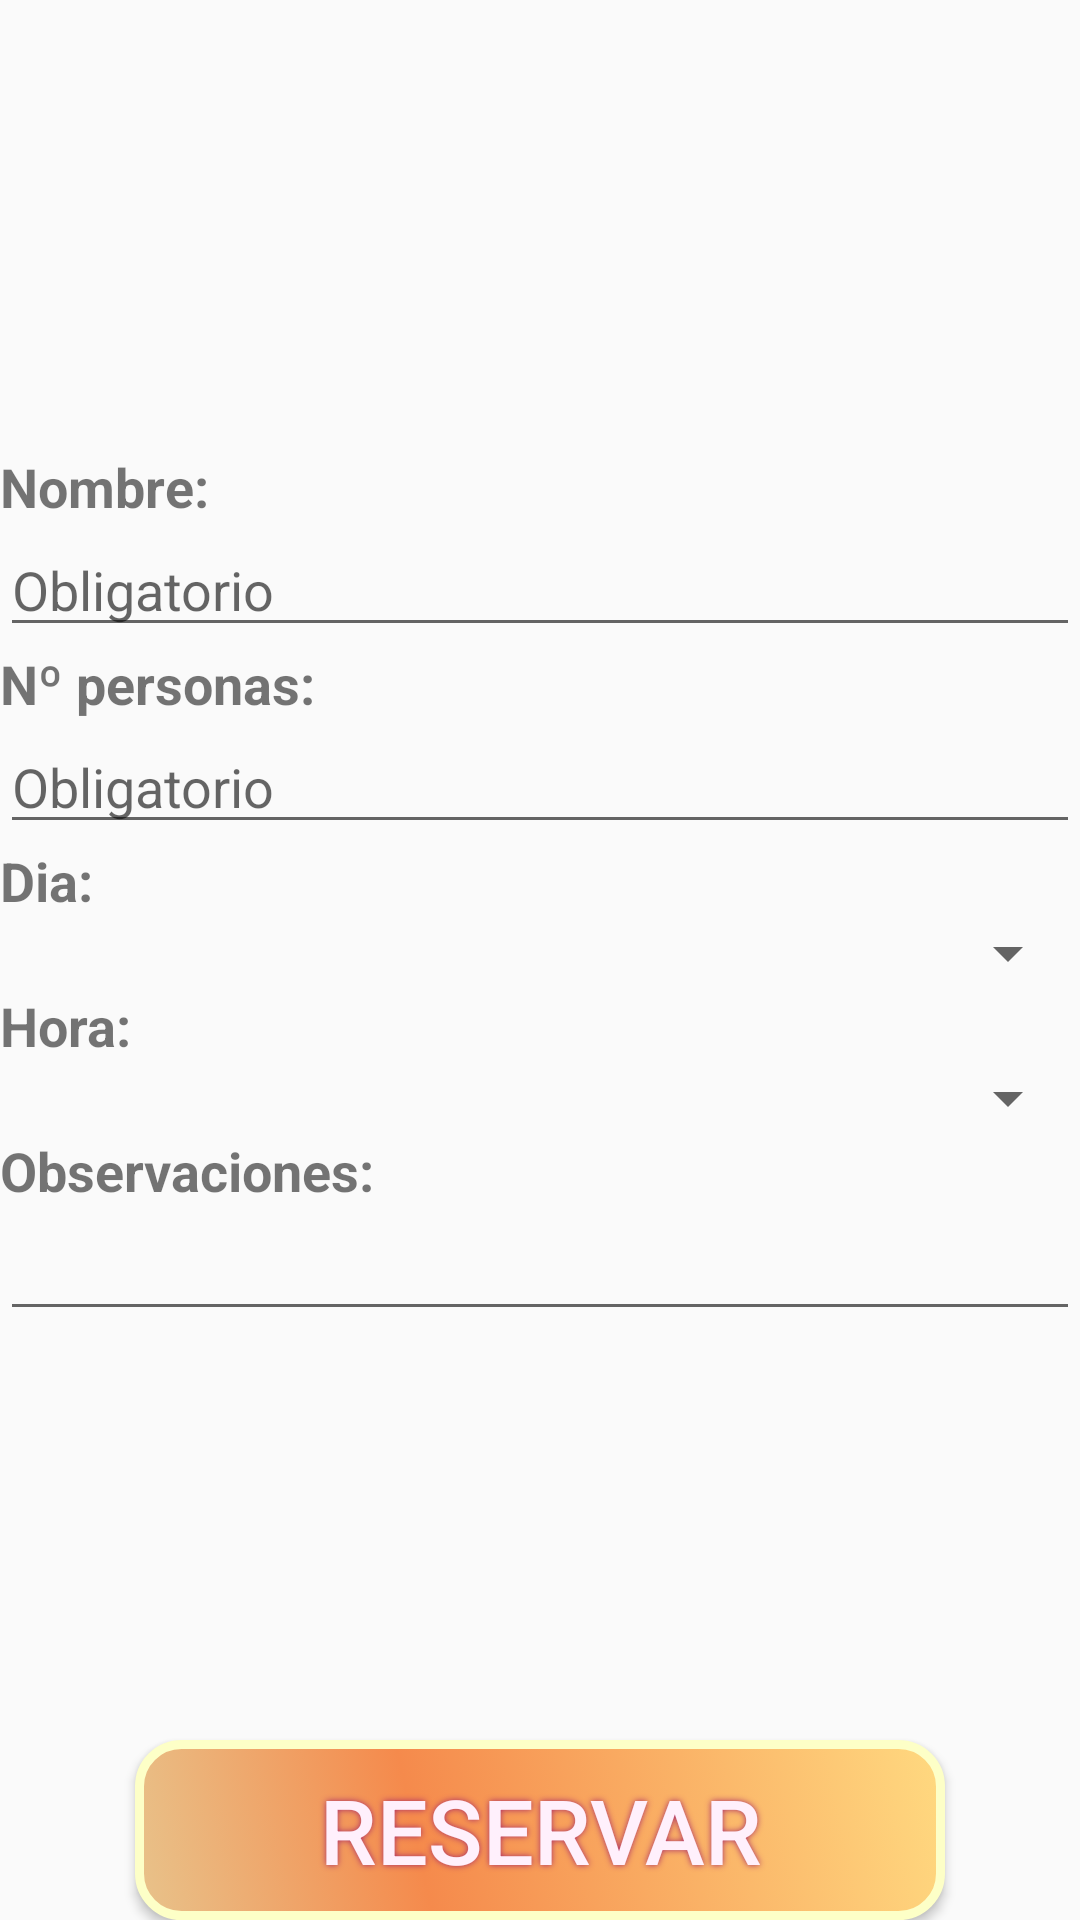

Write the Android layout XML for this screen, with the resource values it uses.
<!-- AndroidManifest.xml: application theme AppTheme -->
<!-- res/layout/activity_reserva.xml -->
<?xml version="1.0" encoding="utf-8"?>
<LinearLayout xmlns:android="http://schemas.android.com/apk/res/android"
    xmlns:app="http://schemas.android.com/apk/res-auto"
    xmlns:tools="http://schemas.android.com/tools"
    android:layout_width="match_parent"
    android:layout_height="match_parent"
    android:orientation="vertical"
    style="@style/fondo"
    tools:context="com.example.didact.ejerciciofinal1.ReservaActivity">

    <LinearLayout
        android:layout_width="match_parent"
        style="@style/cabercera"
        android:orientation="horizontal"></LinearLayout>

    <RelativeLayout
        android:layout_width="match_parent"
        android:layout_height="match_parent">

        <ScrollView
            android:layout_width="match_parent"
            android:layout_height="wrap_content">

            <LinearLayout
                android:layout_width="match_parent"
                android:layout_height="wrap_content"
                android:orientation="vertical" >

                <TextView
                    android:id="@+id/textView3"
                    android:layout_width="match_parent"
                    android:layout_height="wrap_content"
                    style="@style/texto"
                    android:text="Nombre:"
                    android:textSize="18sp" />

                <EditText
                    android:id="@+id/etNombre"
                    android:layout_width="match_parent"
                    android:layout_height="wrap_content"
                    android:ems="10"
                    android:hint="Obligatorio"
                    android:inputType="textPersonName" />

                <TextView
                    android:id="@+id/textView4"
                    android:layout_width="match_parent"
                    android:layout_height="wrap_content"
                    style="@style/texto"
                    android:text="Nº personas: "
                    android:textSize="18sp" />

                <EditText
                    android:id="@+id/etNPersona"
                    android:layout_width="match_parent"
                    android:layout_height="wrap_content"
                    android:ems="10"
                    android:hint="Obligatorio"
                    android:inputType="number" />

                <TextView
                    android:id="@+id/textView5"
                    android:layout_width="match_parent"
                    android:layout_height="wrap_content"
                    style="@style/texto"
                    android:text="Dia:"
                    android:textSize="18sp" />

                <Spinner
                    android:id="@+id/spDia"
                    android:layout_width="match_parent"
                    android:layout_height="wrap_content" />

                <TextView
                    android:id="@+id/textView6"
                    android:layout_width="match_parent"
                    android:layout_height="wrap_content"
                    style="@style/texto"
                    android:text="Hora:"
                    android:textSize="18sp" />

                <Spinner
                    android:id="@+id/spHora"
                    android:layout_width="match_parent"
                    android:layout_height="wrap_content" />

                <TextView
                    android:id="@+id/textView7"
                    android:layout_width="match_parent"
                    android:layout_height="wrap_content"
                    style="@style/texto"
                    android:text="Observaciones:"
                    android:textSize="18sp" />

                <EditText
                    android:id="@+id/etObservacion"
                    android:layout_width="match_parent"
                    android:layout_height="wrap_content"
                    android:ems="10"
                    android:inputType="textMultiLine" />

            </LinearLayout>
        </ScrollView>

        <Button
            android:id="@+id/btnReservaFin"
            android:layout_width="wrap_content"
            android:layout_height="wrap_content"
            android:layout_alignParentBottom="true"
            android:layout_centerHorizontal="true"
            android:onClick="clickReservar"
            style="@style/boton"
            android:text="Reservar" />
    </RelativeLayout>

</LinearLayout>
<!-- resources referenced by this layout -->
<resources>
  <style name="boton">
          <item name="android:background">@drawable/botoncambia</item>
          <item name="android:textColor">#FFF0FC</item>
          <item name="android:textSize">@dimen/s30</item>
          <item name="android:shadowColor">#A82868</item>
          <item name="android:shadowRadius">5</item>
      </style>
  <style name="cabercera">
  
          <item name="android:background">@drawable/cabecera</item>
          <item name="android:layout_height">@dimen/d150</item>
  
      </style>
  <style name="fondo">
          <item name="android:background">@color/Wheat</item>
  
      </style>
  <style name="texto">
          <item name="android:textSize">@dimen/d20</item>
          <item name="android:textColor">@color/Indigo</item>
          <item name="android:textStyle">bold</item>
  
      </style>
  <style name="AppTheme" parent="Theme.AppCompat.Light.DarkActionBar">
          
          <item name="colorPrimary">@color/colorPrimary</item>
          <item name="colorPrimaryDark">@color/colorPrimaryDark</item>
          <item name="colorAccent">@color/colorAccent</item>
      </style>
  <!-- drawable botoncambia (drawable) -->
  <?xml version="1.0" encoding="utf-8"?>
  <selector xmlns:android="http://schemas.android.com/apk/res/android">
      <item android:drawable="@drawable/botonnopres" android:state_pressed="false"></item>
      <item android:drawable="@drawable/botonpres" android:state_pressed="true"></item>
  
  </selector>
  <dimen name="s30">30sp</dimen>
  <dimen name="d150">150dp</dimen>
  <dimen name="d20">20dp</dimen>
  <!-- drawable botonnopres (drawable) -->
  <?xml version="1.0" encoding="utf-8"?>
  <shape xmlns:android="http://schemas.android.com/apk/res/android" android:shape="rectangle" >
      <corners
          android:radius="14dp"
          />
      <gradient
          android:angle="45"
          android:centerX="35%"
          android:centerColor="#F58A4C"
          android:startColor="#E8C38B"
          android:endColor="#FFD980"
          android:type="linear"
          />
      <padding
          android:left="0dp"
          android:top="0dp"
          android:right="0dp"
          android:bottom="0dp"
          />
      <size
          android:width="270dp"
          android:height="60dp"
          />
      <stroke
          android:width="3dp"
          android:color="#FDFFC7"
          />
  </shape>
  <!-- drawable botonpres (drawable) -->
  <?xml version="1.0" encoding="utf-8"?>
  <shape xmlns:android="http://schemas.android.com/apk/res/android" android:shape="rectangle" >
      <corners
          android:radius="14dp"
          />
      <gradient
          android:angle="45"
          android:centerX="35%"
          android:centerColor="#94532d"
          android:startColor="#E8C38B"
          android:endColor="#FFD980"
          android:type="linear"
          />
      <padding
          android:left="0dp"
          android:top="0dp"
          android:right="0dp"
          android:bottom="0dp"
          />
      <size
          android:width="270dp"
          android:height="60dp"
          />
      <stroke
          android:width="3dp"
          android:color="#FDFFC7"
          />
  </shape>
  <!-- not gathered from this repository: default colours our renderer supplied (Android Studio template values) -->
  <color name="colorPrimary">#FF6200EE</color>
  <color name="colorPrimaryDark">#FF3700B3</color>
  <color name="colorAccent">#FF03DAC5</color>
</resources>
